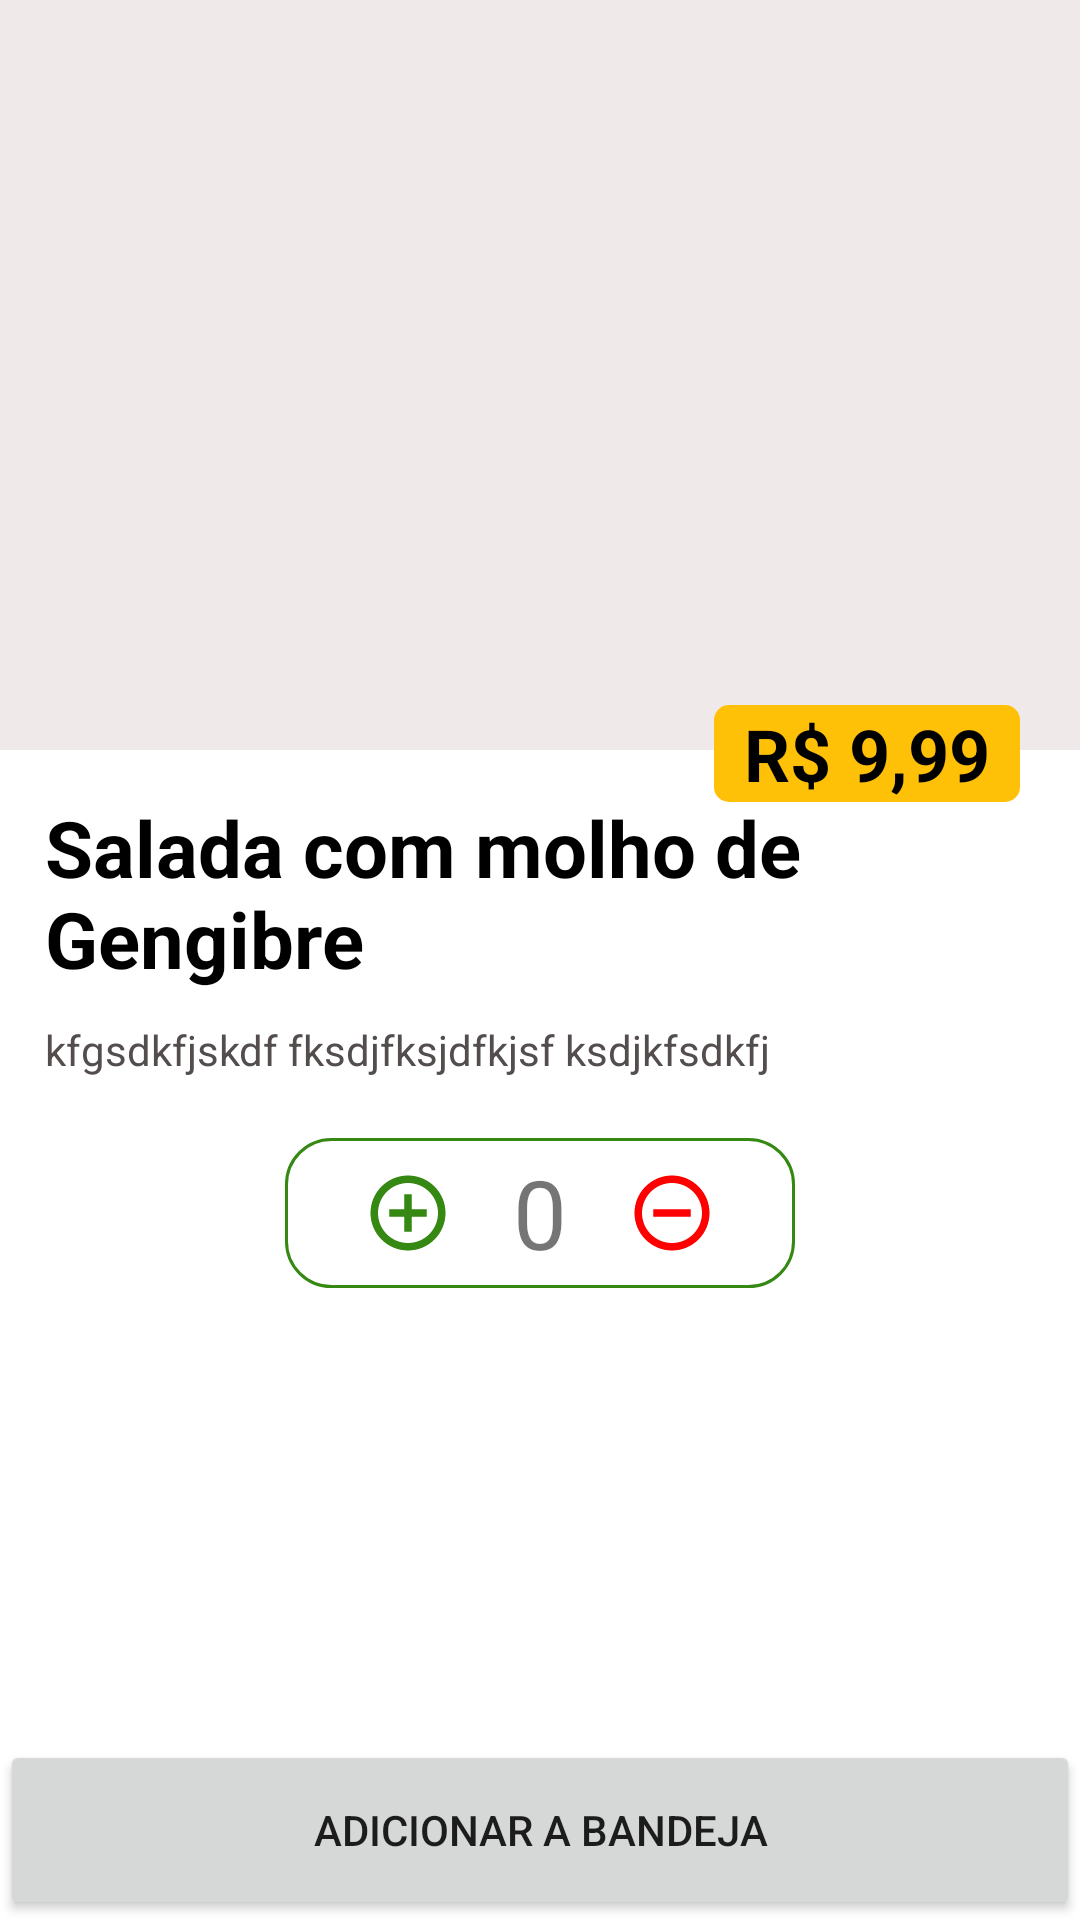

Layout XML and referenced resources for this Android screen:
<!-- AndroidManifest.xml: application theme Theme.DigitalFoods -->
<!-- res/layout/activity_prato_detail.xml -->
<?xml version="1.0" encoding="utf-8"?>
<androidx.constraintlayout.widget.ConstraintLayout xmlns:android="http://schemas.android.com/apk/res/android"
    xmlns:tools="http://schemas.android.com/tools"
    android:layout_width="match_parent"
    android:layout_height="match_parent"
    xmlns:app="http://schemas.android.com/apk/res-auto"
    tools:context=".detalheItem.PratoDetailActivity">

    <ImageView
        android:id="@+id/detail_img"
        android:layout_width="match_parent"
        android:layout_height="250dp"
        android:background="@color/greyLight2"
        android:transitionName="@string/transition2"
        app:layout_constraintTop_toTopOf="parent"
        app:layout_constraintStart_toStartOf="parent"
        />

    <TextView
        android:layout_width="wrap_content"
        android:layout_height="wrap_content"
        android:background="@drawable/rounded_corner"
        android:paddingHorizontal="10dp"
        android:text="R$ 9,99"
        android:textColor="@color/black"
        android:textSize="24sp"
        android:textStyle="bold"
        app:layout_constraintTop_toTopOf="@id/detail_img"
        app:layout_constraintEnd_toEndOf="@id/detail_img"
        android:layout_marginEnd="20dp"
        android:layout_marginTop="235dp"
        />



    <ImageView
        android:id="@+id/detail_back"
        android:layout_width="35dp"
        android:layout_height="35dp"
        android:layout_marginStart="15dp"
        android:layout_marginTop="15dp"
        android:layout_marginEnd="15dp"
        android:layout_marginBottom="15dp"
        android:src="@drawable/ic_baseline_back"
        app:layout_constraintTop_toTopOf="@id/detail_img"
        app:layout_constraintStart_toStartOf="@id/detail_img"
    />



    <TextView
        android:id="@+id/detail_nome"
        android:layout_width="match_parent"
        android:layout_height="wrap_content"
        android:text="Salada com molho de Gengibre"
        android:textColor="@color/black"
        android:textSize="26sp"
        android:textStyle="bold"
        android:layout_alignBottom="@id/detail_img"
        android:paddingHorizontal="15dp"
        android:layout_marginTop="15dp"
        app:layout_constraintTop_toBottomOf="@id/detail_img"
    />


    <TextView
        android:id="@+id/detail_descricao"
        android:layout_width="match_parent"
        android:layout_height="wrap_content"
        android:justificationMode="inter_word"
        android:text="kfgsdkfjskdf fksdjfksjdfkjsf ksdjkfsdkfj"
        android:textColor="@color/grey"
        android:paddingHorizontal="15dp"
        android:layout_marginTop="10dp"
        app:layout_constraintTop_toBottomOf="@id/detail_nome"

    />


    <LinearLayout
        android:id="@+id/quantidade"
        android:layout_width="170dp"
        android:layout_height="50dp"
        android:background="@drawable/rounded_corner2"
        app:layout_constraintTop_toBottomOf="@id/detail_descricao"
        app:layout_constraintStart_toStartOf="parent"
        app:layout_constraintEnd_toEndOf="parent"
        android:orientation="horizontal"
        android:gravity="center"
        android:layout_marginTop="20dp">

        <ImageView
            android:layout_width="30dp"
            android:layout_height="30dp"
            android:src="@drawable/ic_baseline_add_circle_outline_24"
            app:tint="@color/greenDark" />

        <TextView
            android:layout_width="wrap_content"
            android:layout_height="wrap_content"
            android:text="0"
            android:textSize="32sp"

            android:layout_marginStart="20dp"
            android:layout_marginEnd="20dp"
        />

        <ImageView
            android:layout_width="30dp"
            android:layout_height="30dp"
            android:src="@drawable/ic_baseline_remove_circle_outline_24"
            app:tint="@color/red" />

    </LinearLayout>


    <Button
        android:layout_width="match_parent"
        android:layout_height="60dp"
        android:text="Adicionar a Bandeja"
        app:layout_constraintBottom_toBottomOf="parent"

    />


</androidx.constraintlayout.widget.ConstraintLayout>
<!-- resources referenced by this layout -->
<resources>
  <color name="black">#FF000000</color>
  <color name="greenDark">#358812</color>
  <color name="grey">#534D4D</color>
  <color name="greyLight2">#F0E9E9</color>
  <color name="red">#FF0000</color>
  <!-- drawable ic_baseline_add_circle_outline_24 (drawable) -->
  <vector android:height="24dp" android:tint="#ACABAB"
      android:viewportHeight="24" android:viewportWidth="24"
      android:width="24dp" xmlns:android="http://schemas.android.com/apk/res/android">
      <path android:fillColor="@android:color/white" android:pathData="M13,7h-2v4L7,11v2h4v4h2v-4h4v-2h-4L13,7zM12,2C6.48,2 2,6.48 2,12s4.48,10 10,10 10,-4.48 10,-10S17.52,2 12,2zM12,20c-4.41,0 -8,-3.59 -8,-8s3.59,-8 8,-8 8,3.59 8,8 -3.59,8 -8,8z"/>
  </vector>
  <!-- drawable ic_baseline_remove_circle_outline_24 (drawable) -->
  <vector android:height="24dp" android:tint="#ACABAB"
      android:viewportHeight="24" android:viewportWidth="24"
      android:width="24dp" xmlns:android="http://schemas.android.com/apk/res/android">
      <path android:fillColor="@android:color/white" android:pathData="M7,11v2h10v-2L7,11zM12,2C6.48,2 2,6.48 2,12s4.48,10 10,10 10,-4.48 10,-10S17.52,2 12,2zM12,20c-4.41,0 -8,-3.59 -8,-8s3.59,-8 8,-8 8,3.59 8,8 -3.59,8 -8,8z"/>
  </vector>
  <!-- drawable rounded_corner (drawable) -->
  <?xml version="1.0" encoding="utf-8"?>
  <shape xmlns:android="http://schemas.android.com/apk/res/android"
      android:shape="rectangle">
      <corners android:radius="5dp" />
  
      <solid android:color="#FFC107" />
  </shape>
  <!-- drawable rounded_corner2 (drawable-v24) -->
  <?xml version="1.0" encoding="utf-8"?>
  <shape xmlns:android="http://schemas.android.com/apk/res/android"
      android:shape="rectangle">
      <corners android:radius="15dp" />
      <stroke android:width="1dp" android:color="@color/greenDark" /> // set color and width of border
  
  </shape>
  <string name="transition2">transition2</string>
  <style name="Theme.DigitalFoods" parent="Theme.MaterialComponents.DayNight.DarkActionBar">
          
          <item name="colorPrimary">#358812</item>
          <item name="colorPrimaryVariant">#1D6304</item>
          <item name="colorOnPrimary">@color/white</item>
          
          <item name="colorSecondary">@color/teal_200</item>
          <item name="colorSecondaryVariant">@color/teal_700</item>
          <item name="colorOnSecondary">@color/black</item>
          
          <item name="android:statusBarColor" tools:targetApi="l">?attr/colorPrimaryVariant</item>
          
      </style>
  <color name="white">#FFFFFFFF</color>
  <color name="teal_200">#FF03DAC5</color>
  <color name="teal_700">#FF018786</color>
</resources>
